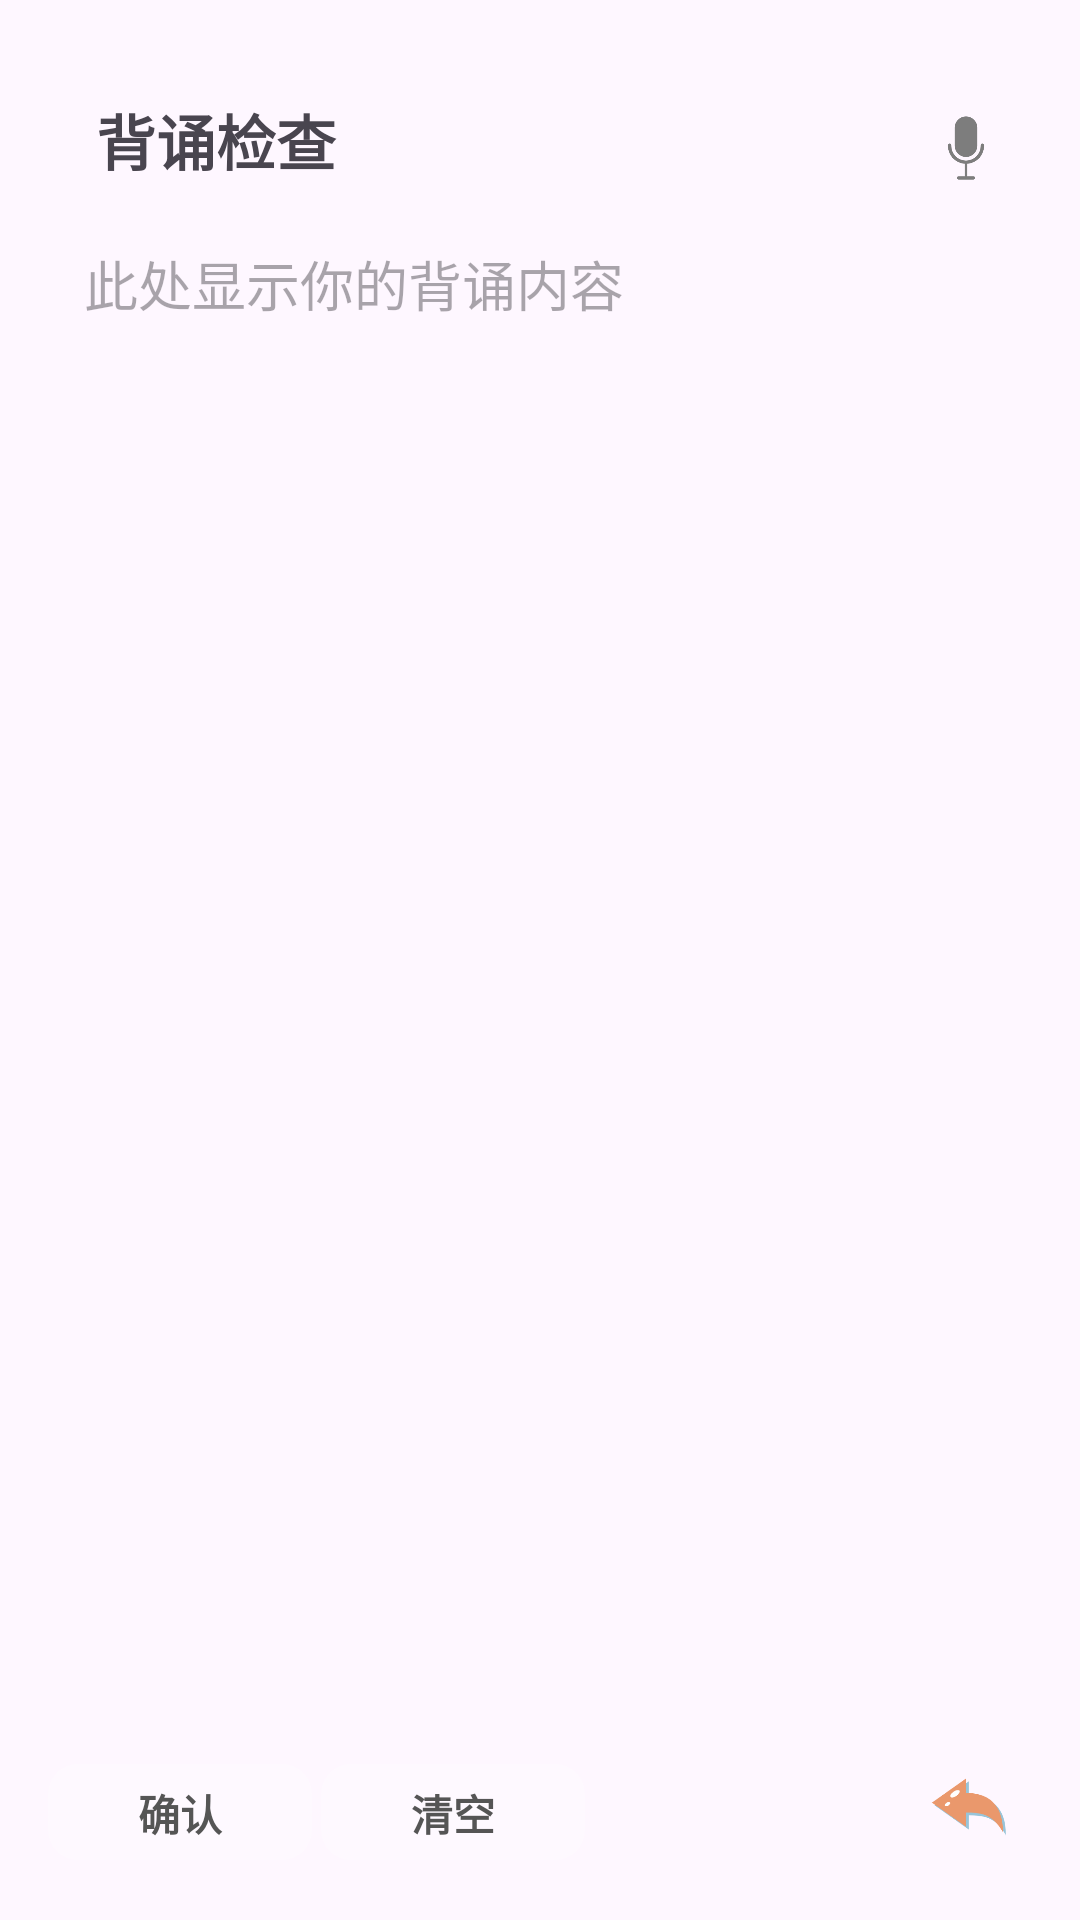

Android layout source for this screen:
<!-- AndroidManifest.xml: application theme Theme.YYPome -->
<!-- res/layout/speech_ui.xml -->
<?xml version="1.0" encoding="utf-8"?>
<LinearLayout xmlns:android="http://schemas.android.com/apk/res/android"
android:layout_width="300dp"
android:layout_height="400dp"
android:orientation="vertical"
android:padding="16dp"
android:background="@drawable/card3_dialog_bg">

    <LinearLayout
        android:layout_width="match_parent"
        android:gravity="bottom"
        android:layout_height="wrap_content">

        <TextView
            android:layout_width="wrap_content"
            android:layout_weight="1"
            android:paddingHorizontal="16dp"
            android:paddingTop="16dp"
            android:text="背诵检查"
            android:textSize="20sp"
            android:textStyle="bold"
            android:layout_height="wrap_content"/>

        <ImageView
            android:id="@+id/micro_click"
            android:layout_width="24dp"
            android:src="@drawable/microphone"
            android:layout_marginRight="10dp"
            android:layout_height="24dp"/>

    </LinearLayout>

    
    <LinearLayout
        android:layout_width="match_parent"
        android:orientation="vertical"
        android:layout_weight="1"
        android:paddingHorizontal="12dp"
        android:layout_marginTop="10dp"
        android:layout_height="wrap_content">

        <EditText
            android:id="@+id/result"
            android:layout_marginTop="10dp"
            android:layout_width="match_parent"
            android:layout_height="wrap_content"
            android:background="@android:color/transparent"
            android:hint="此处显示你的背诵内容"/>

        <ScrollView
            android:layout_width="match_parent"
            android:layout_height="wrap_content"
            android:scrollbars="vertical">

            <LinearLayout
                android:id="@+id/scroll_container"
                android:layout_width="match_parent"
                android:gravity="center"
                android:orientation="vertical"
                android:layout_height="wrap_content">

                <TextView
                    android:id="@+id/ansShow"
                    android:layout_width="match_parent"
                    android:textColor="@color/gray"
                    android:textSize="18sp"
                    android:layout_height="wrap_content"/>

            </LinearLayout>

        </ScrollView>

    </LinearLayout>

    <LinearLayout
        android:layout_width="match_parent"
        android:layout_height="wrap_content">

        <LinearLayout
            android:layout_width="wrap_content"
            android:layout_weight="1"
            android:layout_height="match_parent">

            
            <com.google.android.material.button.MaterialButton
                android:id="@+id/confirm_button"
                android:layout_width="wrap_content"
                android:layout_height="wrap_content"
                style="@style/CustomButton3Style"
                android:text="确认"
                android:textSize="14sp"
                android:textColor="#555555"
                android:textStyle="bold"
                android:layout_marginRight="3dp"
                android:elevation="2dp" />

            
            <com.google.android.material.button.MaterialButton
                android:id="@+id/clean_button"
                android:layout_width="wrap_content"
                android:layout_height="wrap_content"
                style="@style/CustomButton3Style"
                android:text="清空"
                android:textSize="14sp"
                android:textColor="#555555"
                android:textStyle="bold"
                android:layout_marginRight="3dp"
                android:elevation="2dp" />

        </LinearLayout>

        <ImageView
            android:id="@+id/speech_dialog_close_button"
            android:layout_width="40dp"
            android:layout_height="40dp"
            android:src="@drawable/ic_back"
            android:contentDescription="@string/close"
            android:scaleType="centerInside"
            android:layout_gravity="end"
            android:padding="4dp" />

    </LinearLayout>
</LinearLayout>
<!-- resources referenced by this layout -->
<resources>
  <color name="gray">#999595</color>
  <!-- drawable ic_back: png bitmap (drawable, 6387 bytes) -->
  <!-- drawable microphone: png bitmap (drawable, 5251 bytes) -->
  <string name="close">Close</string>
  <style name="CustomButton3Style" parent="Widget.Material3.Button">
          <item name="backgroundTint">#3FFFFFFF</item>
          <item name="rippleColor">@color/button_pressed_color</item>
          <item name="cornerRadius">10dp</item>
          <item name="strokeWidth">0dp</item> 
          <item name="strokeColor">@android:color/transparent</item> 
          <item name="android:background">@null</item> 
      </style>
  <style name="Theme.YYPome" parent="Base.Theme.YYPome" />
  <color name="button_pressed_color">#FFDDDDDD</color>
  <style name="Base.Theme.YYPome" parent="Theme.Material3.DayNight.NoActionBar">
          
          
          <item name="buttonStyle">@style/CustomButtonStyle</item>
      </style>
  <style name="CustomButtonStyle" parent="Widget.Material3.Button">
          <item name="backgroundTint">@color/white</item>
          <item name="rippleColor">@color/button_pressed_color</item>
          <item name="cornerRadius">10dp</item>
          <item name="strokeWidth">0dp</item> 
          <item name="strokeColor">@color/gray</item> 
          <item name="android:background">@null</item> 
      </style>
  <color name="white">#FFFFFFFF</color>
</resources>
